Image classification data set "images" (BeObm/PlantGraphNet on GitHub). Class labels (10): amm, calluna, empetrum, grass, lichens, myrica, non-vegetation, rosa rugosa, salix, trees.

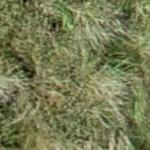
Label: amm

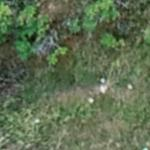
Label: rosa rugosa

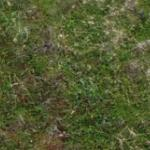
Label: empetrum

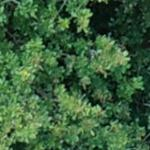
Label: trees

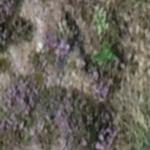
Label: calluna

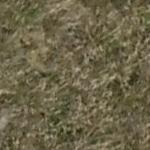
Label: grass
